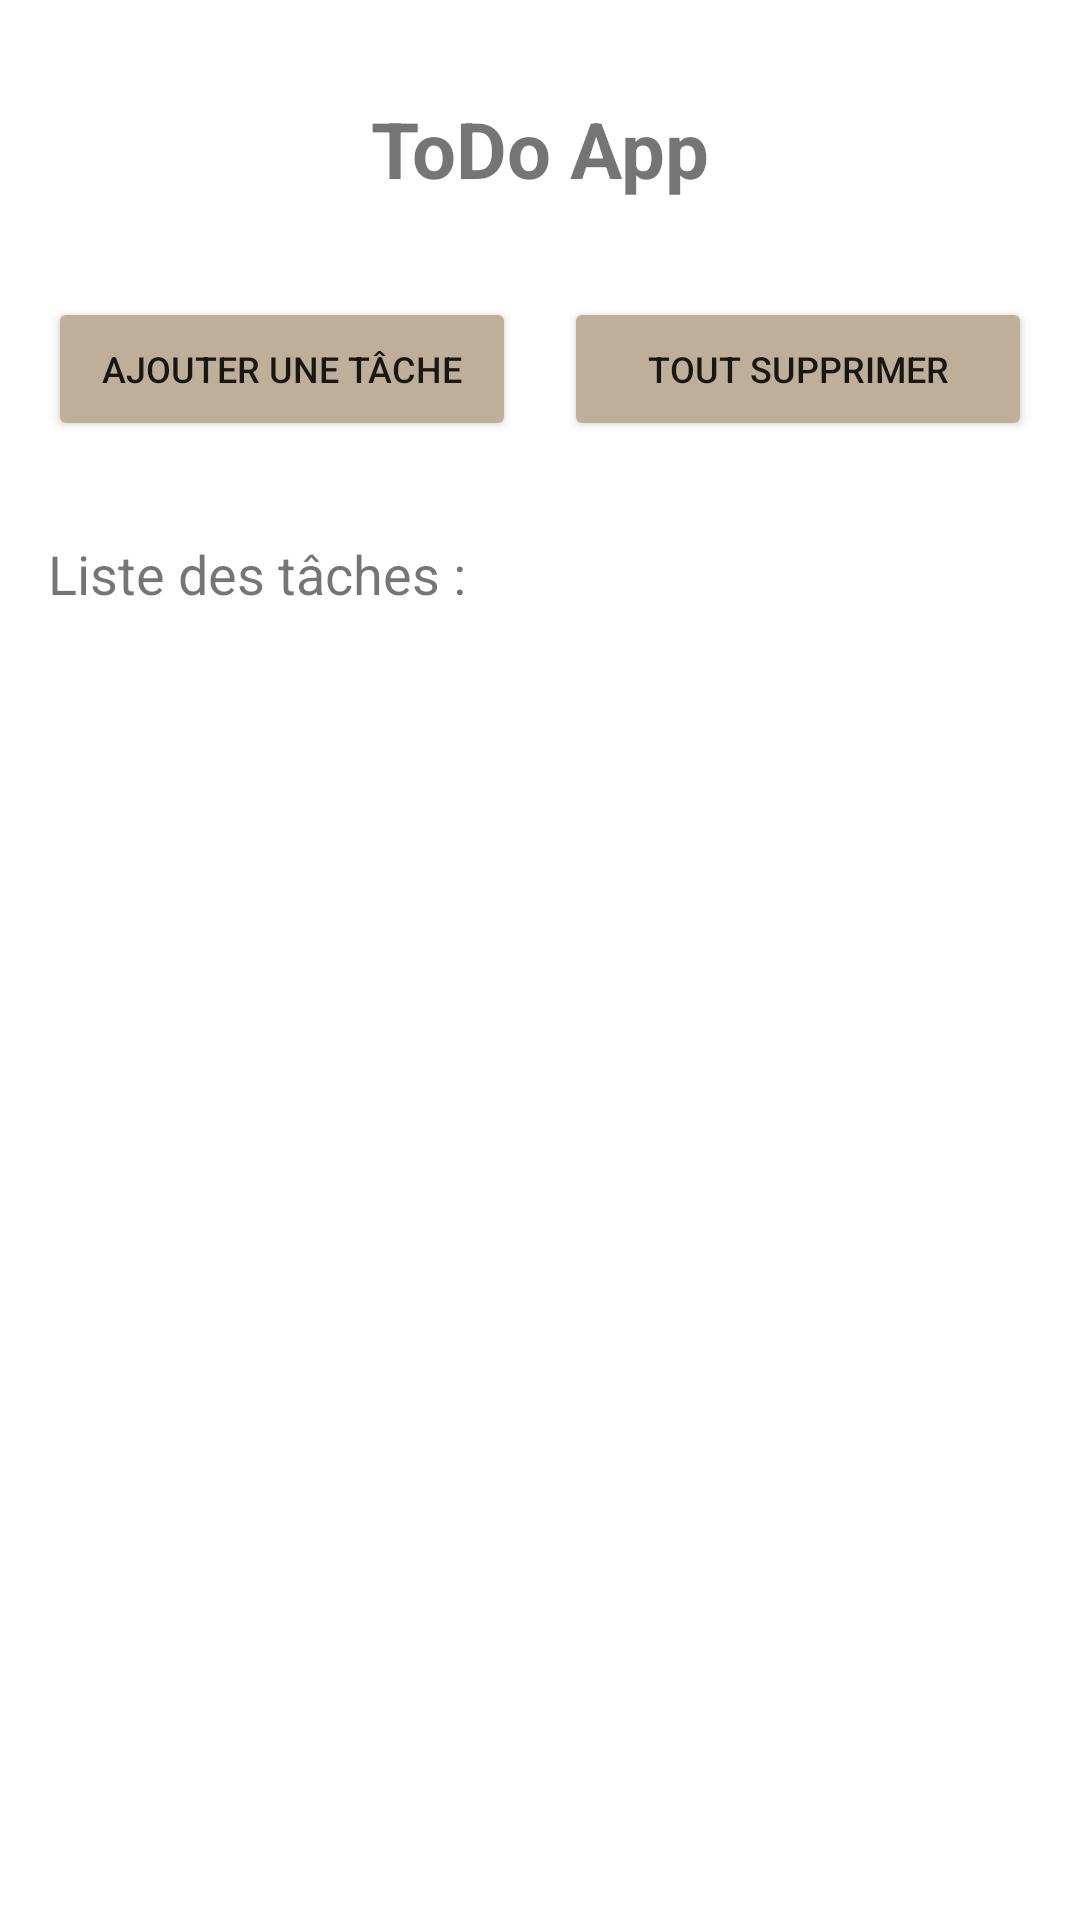

Layout XML and referenced resources for this Android screen:
<!-- AndroidManifest.xml: application theme Theme.ToDoList -->
<!-- res/layout/activity_main.xml -->
<?xml version="1.0" encoding="utf-8"?>
<androidx.constraintlayout.widget.ConstraintLayout xmlns:android="http://schemas.android.com/apk/res/android"
    xmlns:app="http://schemas.android.com/apk/res-auto"
    xmlns:tools="http://schemas.android.com/tools"
    android:layout_width="match_parent"
    android:layout_height="match_parent"
    tools:context=".MainActivity">

    <TextView
        android:id="@+id/tv_main_title"
        android:layout_width="wrap_content"
        android:layout_height="wrap_content"
        android:layout_marginTop="32dp"
        android:text="@string/app_title"
        android:textSize="26sp"
        android:textStyle="bold"
        app:layout_constraintEnd_toEndOf="parent"
        app:layout_constraintStart_toStartOf="parent"
        app:layout_constraintTop_toTopOf="parent" />

    <Button
        android:id="@+id/btn_main_add"
        android:layout_width="0dp"
        android:layout_height="wrap_content"
        android:layout_marginStart="16dp"
        android:layout_marginTop="32dp"
        android:layout_marginEnd="8dp"
        android:backgroundTint="@color/btn_color"
        android:backgroundTintMode="src_over"
        android:text="@string/btn_main_add"
        android:textSize="12sp"
        app:layout_constraintEnd_toStartOf="@+id/btn_main_delete_all"
        app:layout_constraintHorizontal_bias="0.5"
        app:layout_constraintStart_toStartOf="parent"
        app:layout_constraintTop_toBottomOf="@+id/tv_main_title" />

    <Button
        android:id="@+id/btn_main_delete_all"
        android:layout_width="0dp"
        android:layout_height="0dp"
        android:layout_marginStart="8dp"
        android:layout_marginEnd="16dp"
        android:backgroundTint="@color/btn_color"
        android:backgroundTintMode="src_over"
        android:text="@string/btn_main_delete_all"
        android:textSize="12sp"
        app:layout_constraintBottom_toBottomOf="@+id/btn_main_add"
        app:layout_constraintEnd_toEndOf="parent"
        app:layout_constraintHorizontal_bias="0.5"
        app:layout_constraintStart_toEndOf="@+id/btn_main_add"
        app:layout_constraintTop_toTopOf="@+id/btn_main_add" />

    <TextView
        android:id="@+id/tv_main_title_list"
        android:layout_width="wrap_content"
        android:layout_height="wrap_content"
        android:layout_marginStart="16dp"
        android:layout_marginTop="32dp"
        android:text="@string/tv_main_list"
        android:textSize="18sp"
        app:layout_constraintStart_toStartOf="parent"
        app:layout_constraintTop_toBottomOf="@+id/btn_main_add" />

    <androidx.recyclerview.widget.RecyclerView
        android:id="@+id/rv_main_liste"
        android:layout_width="0dp"
        android:layout_height="0dp"
        android:layout_marginTop="16dp"
        app:layout_constraintBottom_toBottomOf="parent"
        app:layout_constraintEnd_toEndOf="parent"
        app:layout_constraintHorizontal_bias="0.0"
        app:layout_constraintStart_toStartOf="parent"
        app:layout_constraintTop_toBottomOf="@+id/tv_main_title_list"
        app:layout_constraintVertical_bias="0.0" />
</androidx.constraintlayout.widget.ConstraintLayout>
<!-- resources referenced by this layout -->
<resources>
  <color name="btn_color">#8585663A</color>
  <string name="app_title" translatable="false">ToDo App</string>
  <string name="btn_main_add">Ajouter une tâche</string>
  <string name="btn_main_delete_all">Tout supprimer</string>
  <string name="tv_main_list">Liste des tâches :</string>
  <style name="Theme.ToDoList" parent="Theme.MaterialComponents.DayNight.DarkActionBar">
          
          <item name="colorPrimary">@color/btn_color</item>
          <item name="colorPrimaryVariant">@color/purple_700</item>
          <item name="colorOnPrimary">@color/white</item>
          
          <item name="colorSecondary">@color/teal_200</item>
          <item name="colorSecondaryVariant">@color/teal_700</item>
          <item name="colorOnSecondary">@color/black</item>
          
          <item name="android:statusBarColor" tools:targetApi="l">?attr/colorPrimaryVariant</item>
          
      </style>
  <color name="purple_700">#FF3700B3</color>
  <color name="white">#FFFFFFFF</color>
  <color name="teal_200">#FF03DAC5</color>
  <color name="teal_700">#FF018786</color>
  <color name="black">#FF000000</color>
</resources>
